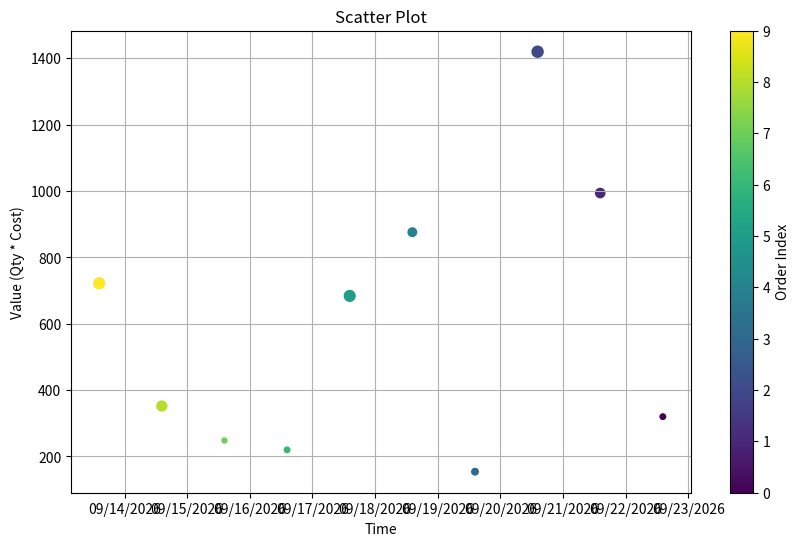

Python code for this plot:
import matplotlib.pyplot as plt
import matplotlib.dates as mdates
import numpy as np
from random import randint
from datetime import datetime, timedelta

# Generate random data for the last 10 days
dates = [datetime.now() - timedelta(days=i) for i in range(10)]
qtys = [randint(1, 20) for _ in range(10)]
costs = [randint(10, 100) for _ in range(10)]
values = np.array(qtys) * np.array(costs) 

# Convert time to matplotlib date
mpl_dates = mdates.date2num(dates)

# Determine the size of each point as a percentage of the y-range
y_range = max(values) - min(values)
sizes = (np.array(qtys) / max(qtys)) * y_range * 0.05  # 5% of y-range

# Create a scatter plot
plt.figure(figsize=(10, 6))
scatter = plt.scatter(mpl_dates, values, c=range(len(values)), cmap='viridis', s=sizes)

# Formatting the date on the x-axis
plt.gca().xaxis.set_major_formatter(mdates.DateFormatter('%m/%d/%Y'))
plt.gca().xaxis.set_major_locator(mdates.DayLocator())

plt.xlabel('Time')
plt.ylabel('Value (Qty * Cost)')
plt.title('Scatter Plot')
plt.grid(True)
plt.colorbar(scatter, label='Order Index')
plt.show()

